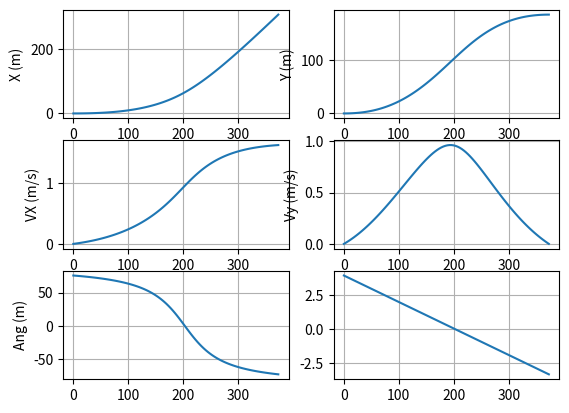
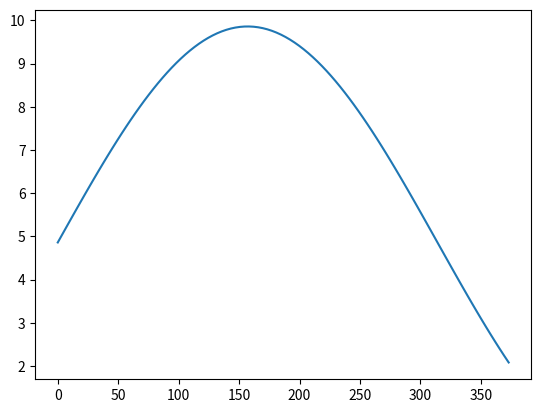
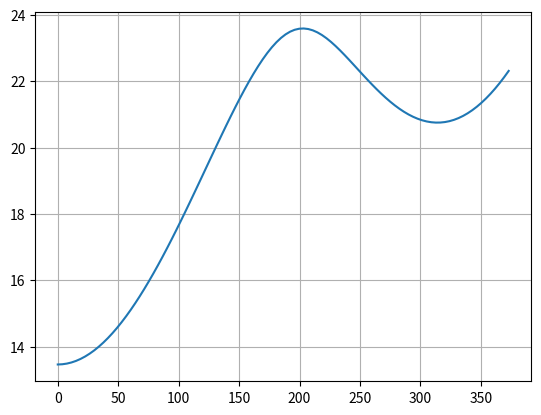
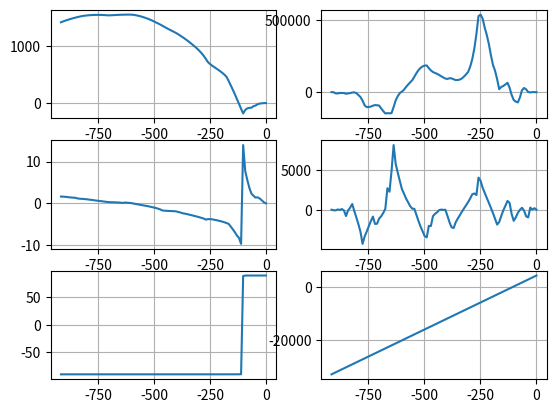
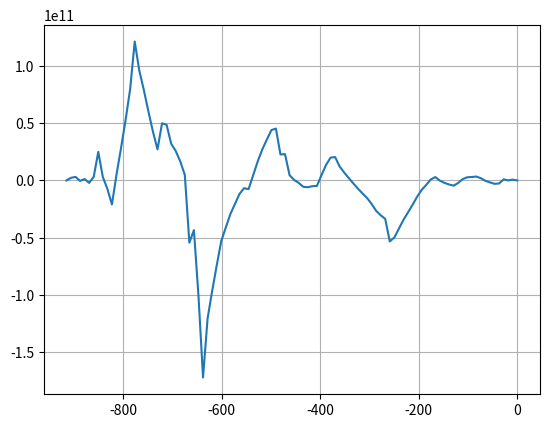

Reproduce these figures in Python, in order.
"""
[redacted]
Date: 22-05-2023
email: [email redacted]
"""

import numpy as np
from scipy.integrate import solve_bvp, solve_ivp
import matplotlib.pyplot as plt

# Optimal Ascent Problem with MATLAB’s bvp4c
#
# [redacted]
#
# This script uses MATLAB’s bvp4c to solve the problem of finding the
# optimal ascent trajectory for launch from a flat Moon to a 100 nautical
# mile circular orbit. In addition to this script, we use two functions:
# one to provide the differential equations and another that gives the
# boundary conditions:
#
# This file: OptimalAscent.m
# State and Costate Equations: ascent_odes_tf.m
# Boundary Conditions: ascent_bcs_tf.m
#

# Define parameters of the problem
h = 185.2e3  # meters, final altitude (100 nmi circular orbit)
Vc = 1.627e3  # m/s, Circular speed at 100 nmi
g_accel = 1.62  # m/sˆ2, gravitational acceleration of Moon
Thrust2Weight = 3  # Thrust to Weight ratio for Ascent Vehicle, in lunar G’s
rad2deg = 180/np.pi
#----------------------------------------------------------------------------
## Boundary Conditions
#----------------------------------------------------------------------------
# Initial conditions
# Launch from zero altitude with zero initial velocity
x0 = 0  # meters, initial x-position
y0 = 0  # meters, initial y-position
Vx0 = 0  # m/s, initial downrange velocity
Vy0 = 0  # m/s, initial vertical velocity
# Final conditions
yf = h  # meters, final altitude
Vxf = Vc  # m/s, final downrange velocity
Vyf = 0  # m/s, final vertical velocity
#----------------------------------------------------------------------------
## Initial Guesses
#----------------------------------------------------------------------------
# initial time
t0 = 0 
# list initial conditions in yinit, use zero if unknown
yinit = [x0, y0, Vx0, Vy0, 0, 0]  # guess for initial state and costate variables
tf_guess = 700  # sec, initial guess for final time
# Because the final time is free, we must parameterize the problem by
# the unknown final time, tf. Create a nondimensional time vector,
# tau, with Nt linearly spaced elements. (tau = time/tf) We will pass the
# unknown final time to bvp4c as an unknown parameter and the code will
# attempt to solve for the actual final time as it solves our TPBVP.
Nt = 100
tau = np.linspace(0, 1, Nt).T  # nondimensional time vector
# Create an initial guess of the solution using the MATLAB function
# bvpinit, which requires as inputs the (nondimensional) time vector,
# initial states (or guesses, as applicable), and the guess for the final
# time. The initial guess of the solution is stored in the structure
# solinit.

solinit = np.zeros((len(yinit), len(tau)))
#----------------------------------------------------------------------------
## Solution
#----------------------------------------------------------------------------
# Call bvp4c to solve the TPBVP. Point the solver to the functions
# containing the differential equations and the boundary conditions and
# provide it with the initial guess of the solution.

noise = 0



def ascent_odes_tf(tau, X, p):
    tf = p
    Acc = Thrust2Weight * g_accel + 5 * np.sin(tau * tf/100)
    xdot = X[2]
    ydot = X[3]
    Vxdot = (Acc + np.random.normal(0, noise)) * (1 / np.sqrt(1 + X[5] ** 2))
    Vydot = (Acc + np.random.normal(0, noise)) * (X[5] / np.sqrt(1 + X[5] ** 2)) - g_accel
    lambda2_bar_dot = 0 if xdot.size == 1 else np.zeros(len(xdot))
    lambda4_bar_dot = -X[4]
    dX_dtau = tf * np.array([xdot, ydot, Vxdot, Vydot, lambda2_bar_dot, lambda4_bar_dot])
    return dX_dtau


def ascent_bcs_tf(Y0, Yf, p):
    PSI = [Y0[1-1] - x0,    # Initial Condition
           Y0[2-1] - y0,    # Initial Condition
           Y0[3-1] - Vx0,    # Initial Condition
           Y0[4-1] - Vy0,    # Initial Condition
           Yf[2-1] - yf,    # Final Condition
           Yf[3-1] - Vxf,    # Final Condition
           Yf[4-1] - Vyf]    # Final Condition]
    return np.array(PSI)


def cost_function(particle):
    tf_ = particle[2]
    lambda_2 = particle[0]
    lambda_4 = particle[1]
    yinit = [x0, y0, Vx0, Vy0, lambda_2, lambda_4]
    temp_sol = solve_ivp(ascent_odes_tf, (0, 1), yinit, args=[tf_])
    error = ascent_bcs_tf(temp_sol.y[:, 0], temp_sol.y[:, -1], tf_)
    dy = ascent_odes_tf(temp_sol.t, temp_sol.y, [tf_])
    h = np.multiply(temp_sol.y[3, :], temp_sol.y[4, :])
    h += np.multiply(dy[0, :], np.ones(len(dy[0, :])))
    h += np.multiply(dy[1, :], temp_sol.y[5, :])
    return -np.mean(h)


sol = solve_bvp(ascent_odes_tf, ascent_bcs_tf, tau, solinit, p=[tf_guess])

# Extract the final time from the solution:
tf = sol.p[0]
noise = 1e-3
# Evaluate the solution at all times in the nondimensional time vector tau
# and store the state variables in the matrix Z.
Z = sol.sol(tau)[:6, :]
# Convert back to dimensional time for plotting
time = t0 + tau * (tf - t0)
# Extract the solution for each state variable from the matrix Z:
x_sol = Z[0, :]
y_sol = Z[1, :]
vx_sol = Z[2, :]
vy_sol = Z[3, :]

lambda2_bar_sol = Z[4, :]
lambda4_bar_sol = Z[5, :]
lamda_3 = 1

dvx = Thrust2Weight * g_accel * (1 / np.sqrt(1 + lambda4_bar_sol ** 2))
dvy = Thrust2Weight * g_accel * (lambda4_bar_sol / np.sqrt(1 + lambda4_bar_sol ** 2)) - g_accel
H = np.multiply(vy_sol, lambda2_bar_sol) + np.multiply(dvx, np.ones(len(vx_sol))) + np.multiply(dvy, lambda4_bar_sol)
print(tf, lambda2_bar_sol[0], lambda4_bar_sol[0])

fig, axes = plt.subplots(3, 2)
axes[0, 0].set_ylabel("X (m)")
axes[0, 0].plot(time, x_sol * 1e-3)
axes[0, 0].grid()
axes[0, 1].set_ylabel("Y (m)")
axes[0, 1].plot(time, y_sol * 1e-3)
axes[0, 1].grid()
axes[1, 0].set_ylabel("VX (m/s)")
axes[1, 0].plot(time, vx_sol * 1e-3)
axes[1, 0].grid()
axes[1, 1].set_ylabel("Vy (m/s)")
axes[1, 1].plot(time, vy_sol * 1e-3)
axes[1, 1].grid()
axes[2, 0].set_ylabel("Ang (m)")
axes[2, 0].plot(time, rad2deg * np.arctan(lambda4_bar_sol))
axes[2, 0].grid()
axes[2, 1].plot(time, lambda4_bar_sol)
axes[2, 1].grid()

plt.figure()
plt.plot(time, Thrust2Weight * g_accel + 5 * np.sin(time / 100))

plt.figure()
plt.plot(time, H)
plt.grid()
noise = 1e-3

#----------------------------------------------------------------------------
## Initial Guesses
#----------------------------------------------------------------------------
# initial time
t0 = 0
# list initial conditions in yinit, use zero if unknown
yinit = [x0, y0, Vx0, Vy0, 0, 0]  # guess for initial state and costate variables
tf_guess = 700  # sec, initial guess for final time
# Because the final time is free, we must parameterize the problem by
# the unknown final time, tf. Create a nondimensional time vector,
# tau, with Nt linearly spaced elements. (tau = time/tf) We will pass the
# unknown final time to bvp4c as an unknown parameter and the code will
# attempt to solve for the actual final time as it solves our TPBVP.
Nt = 100
tau = np.linspace(0, 1, Nt).T  # nondimensional time vector
# Create an initial guess of the solution using the MATLAB function
# bvpinit, which requires as inputs the (nondimensional) time vector,
# initial states (or guesses, as applicable), and the guess for the final
# time. The initial guess of the solution is stored in the structure
# solinit.

solinit = np.zeros((len(yinit), len(tau)))

sol = solve_bvp(ascent_odes_tf, ascent_bcs_tf, tau, solinit, p=[tf_guess])

# Extract the final time from the solution:
tf = sol.p[0]

# Evaluate the solution at all times in the nondimensional time vector tau
# and store the state variables in the matrix Z.
Z = sol.sol(tau)[:6, :]
# Convert back to dimensional time for plotting
time = t0 + tau * (tf - t0)
# Extract the solution for each state variable from the matrix Z:
x_sol = Z[0, :]
y_sol = Z[1, :]
vx_sol = Z[2, :]
vy_sol = Z[3, :]

lambda2_bar_sol = Z[4, :]
lambda4_bar_sol = Z[5, :]

lamda_3 = 1
H = np.multiply(y_sol, lambda2_bar_sol) + np.multiply(vx_sol, np.ones(len(vx_sol))) + np.multiply(vy_sol, lambda4_bar_sol)

print(tf, lambda2_bar_sol[0], lambda4_bar_sol[0])

fig, axes = plt.subplots(3, 2)
axes[0, 0].plot(time, x_sol * 1e-3)
axes[0, 0].grid()
axes[0, 1].plot(time, y_sol * 1e-3)
axes[0, 1].grid()
axes[1, 0].plot(time, vx_sol * 1e-3)
axes[1, 0].grid()
axes[1, 1].plot(time, vy_sol * 1e-3)
axes[1, 1].grid()
axes[2, 0].plot(time, rad2deg * np.arctan(lambda4_bar_sol))
axes[2, 0].grid()
axes[2, 1].plot(time, lambda4_bar_sol)
axes[2, 1].grid()
plt.figure()
plt.plot(time, H)
plt.grid()
#
# sol_pso = PSO(npar=200, nite=100, dim=3, ranges=[[-5.0, 5], [-5.0, 5], [300, 700]], func=cost_function)
# sol_pso.init_particles()
# sol_pso.run()
# best_solution = sol_pso.get_best_global()
# print(best_solution)
#
# tf_ = best_solution[-1]
# lambda_2, lambda_4 = best_solution[0], best_solution[1]
#
# yinit = [x0, y0, Vx0, Vy0, lambda_2, lambda_4]
# temp_sol = solve_ivp(ascent_odes_tf, (0, 1), yinit, args=[tf_], t_eval=np.linspace(0, 1, 100))
#
# time = temp_sol.t * tf_
# x_sol = temp_sol.y[0, :]
# y_sol = temp_sol.y[1, :]
# vx_sol = temp_sol.y[2, :]
# vy_sol = temp_sol.y[3, :]
#
# lambda2_bar_sol = temp_sol.y[4, :]
# lambda4_bar_sol = temp_sol.y[5, :]
#
# fig, axes = plt.subplots(3, 2)
# axes[0, 0].plot(time, x_sol * 1e-3)
# axes[0, 0].grid()
# axes[0, 1].plot(time, y_sol * 1e-3)
# axes[0, 1].grid()
# axes[1, 0].plot(time, vx_sol * 1e-3)
# axes[1, 0].grid()
# axes[1, 1].plot(time, vy_sol * 1e-3)
# axes[1, 1].grid()
# axes[2, 0].plot(time, rad2deg * np.arctan(lambda4_bar_sol))
# axes[2, 0].grid()
# axes[2, 1].plot(time, lambda4_bar_sol)
# axes[2, 1].grid()

plt.show()